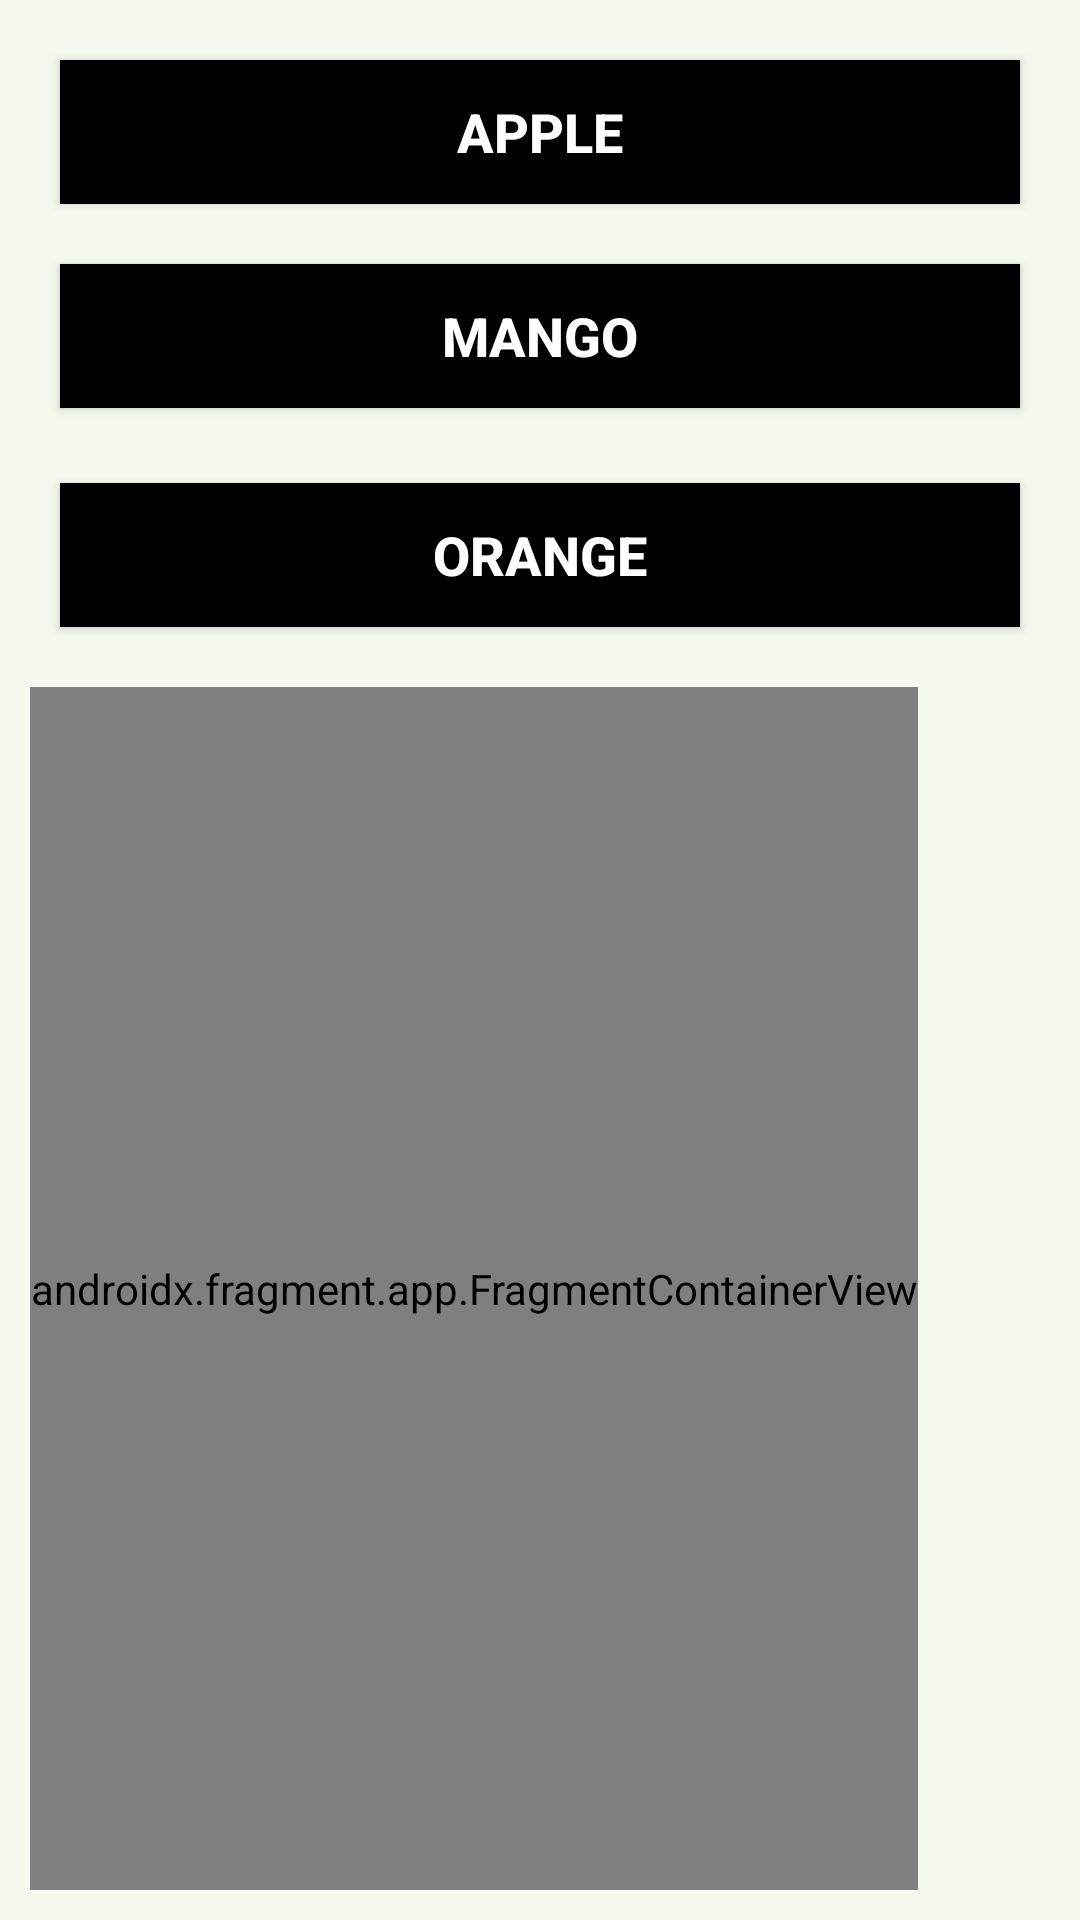

Reconstruct the res/layout file that produces this screen, plus the resources it refers to.
<!-- AndroidManifest.xml: application theme Theme.List_nested -->
<!-- res/layout/nested_fragment.xml -->
<?xml version="1.0" encoding="utf-8"?>
<LinearLayout
    xmlns:android="http://schemas.android.com/apk/res/android"
    xmlns:tools="http://schemas.android.com/tools"
    android:layout_width="match_parent"
    android:layout_height="match_parent"
    android:background="#168BC34A"
    android:orientation="vertical">

    <Button
        android:id="@+id/button3"
        android:layout_width="fill_parent"
        android:layout_height="wrap_content"
        android:layout_marginStart="20dp"
        android:layout_marginEnd="20dp"
        android:layout_marginTop="20dp"
        android:background="@color/black"
        android:onClick="selectFragment1"
        android:text="@string/fragment1_button"
        android:textColor="@android:color/background_light"
        android:textSize="18sp"
        android:textStyle="bold" />

    <Button
        android:id="@+id/button4"
        android:layout_width="fill_parent"
        android:layout_height="wrap_content"
        android:layout_marginStart="20dp"
        android:layout_marginTop="20dp"
        android:layout_marginEnd="20dp"
        android:layout_marginBottom="20dp"
        android:background="@color/black"
        android:onClick="selectFragment1"
        android:text="@string/fragment2_button"
        android:textColor="@android:color/background_light"
        android:textSize="18sp"
        android:textStyle="bold" />

    <Button
        android:id="@+id/button5"
        android:layout_width="fill_parent"
        android:layout_height="wrap_content"
        android:layout_marginStart="20dp"
        android:layout_marginTop="5dp"
        android:layout_marginEnd="20dp"
        android:layout_marginBottom="20dp"
        android:background="@color/black"
        android:onClick="selectFragment1"
        android:text="@string/fragment3_button"
        android:textColor="@android:color/background_light"
        android:textSize="18sp"
        android:textStyle="bold" />

    <androidx.fragment.app.FragmentContainerView
        android:id="@+id/fragment1_section"
        android:name="com.example.list_fragments.FragmentOne"
        android:layout_width="wrap_content"
        android:layout_height="match_parent"
        android:layout_marginStart="10dp"
        android:layout_marginEnd="10dp"
        android:layout_marginBottom="10dp"
        tools:layout="@layout/fragment_one" />

</LinearLayout>
<!-- resources referenced by this layout -->
<resources>
  <string name="fragment1_button">Apple</string>
  <string name="fragment2_button">Mango</string>
  <string name="fragment3_button">Orange</string>
  <style name="Theme.List_nested" parent="Theme.MaterialComponents.DayNight.DarkActionBar">
          
          <item name="colorPrimary">@color/purple_500</item>
          <item name="colorPrimaryVariant">@color/purple_700</item>
          <item name="colorOnPrimary">@color/white</item>
          
          <item name="colorSecondary">@color/teal_200</item>
          <item name="colorSecondaryVariant">@color/teal_700</item>
          <item name="colorOnSecondary">@color/black</item>
          
          <item name="android:statusBarColor">?attr/colorPrimaryVariant</item>
          
      </style>
  <!-- not gathered from this repository: default colours our renderer supplied (Android Studio template values) -->
  <color name="purple_500">#FF6200EE</color>
  <color name="purple_700">#FF3700B3</color>
  <color name="teal_200">#FF03DAC5</color>
  <color name="teal_700">#FF018786</color>
  <color name="black">#FF000000</color>
  <color name="white">#FFFFFFFF</color>
</resources>
